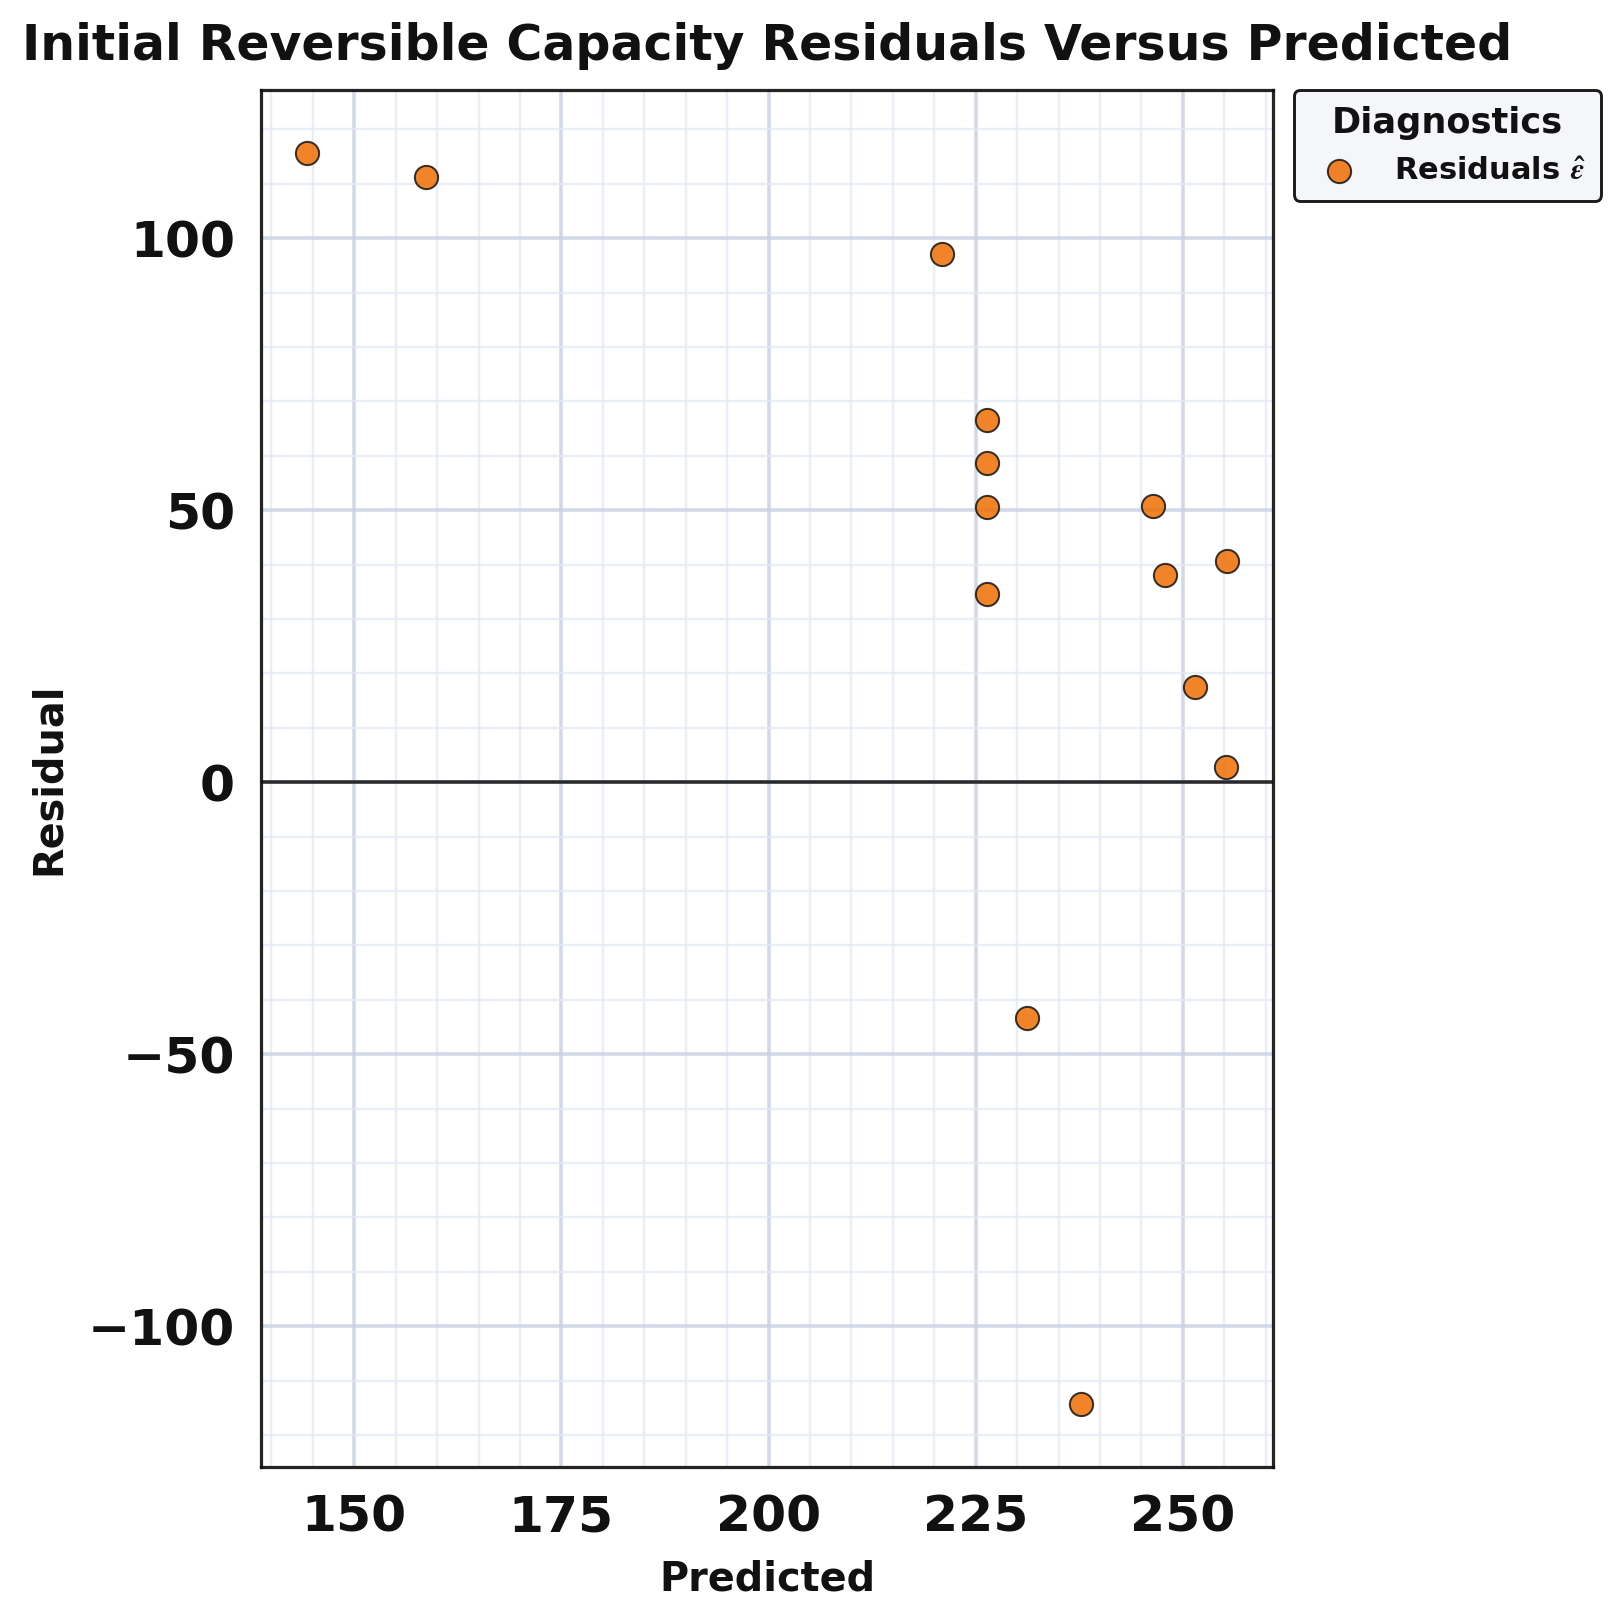

The data file committed next to this chart (first rows):
series, predicted, residual
point, 226.4, 58.65
point, 158.7, 111.3
point, 144.3, 115.7
point, 226.4, 50.65
point, 247.8, 38.16
point, 255.4, 40.62
point, 251.5, 17.49
point, 226.4, 66.65
point, 231.2, -43.4
point, 237.7, -114.3
point, 246.4, 50.87
point, 255.2, 2.844
point, 226.4, 34.55
point, 221, 97.13
